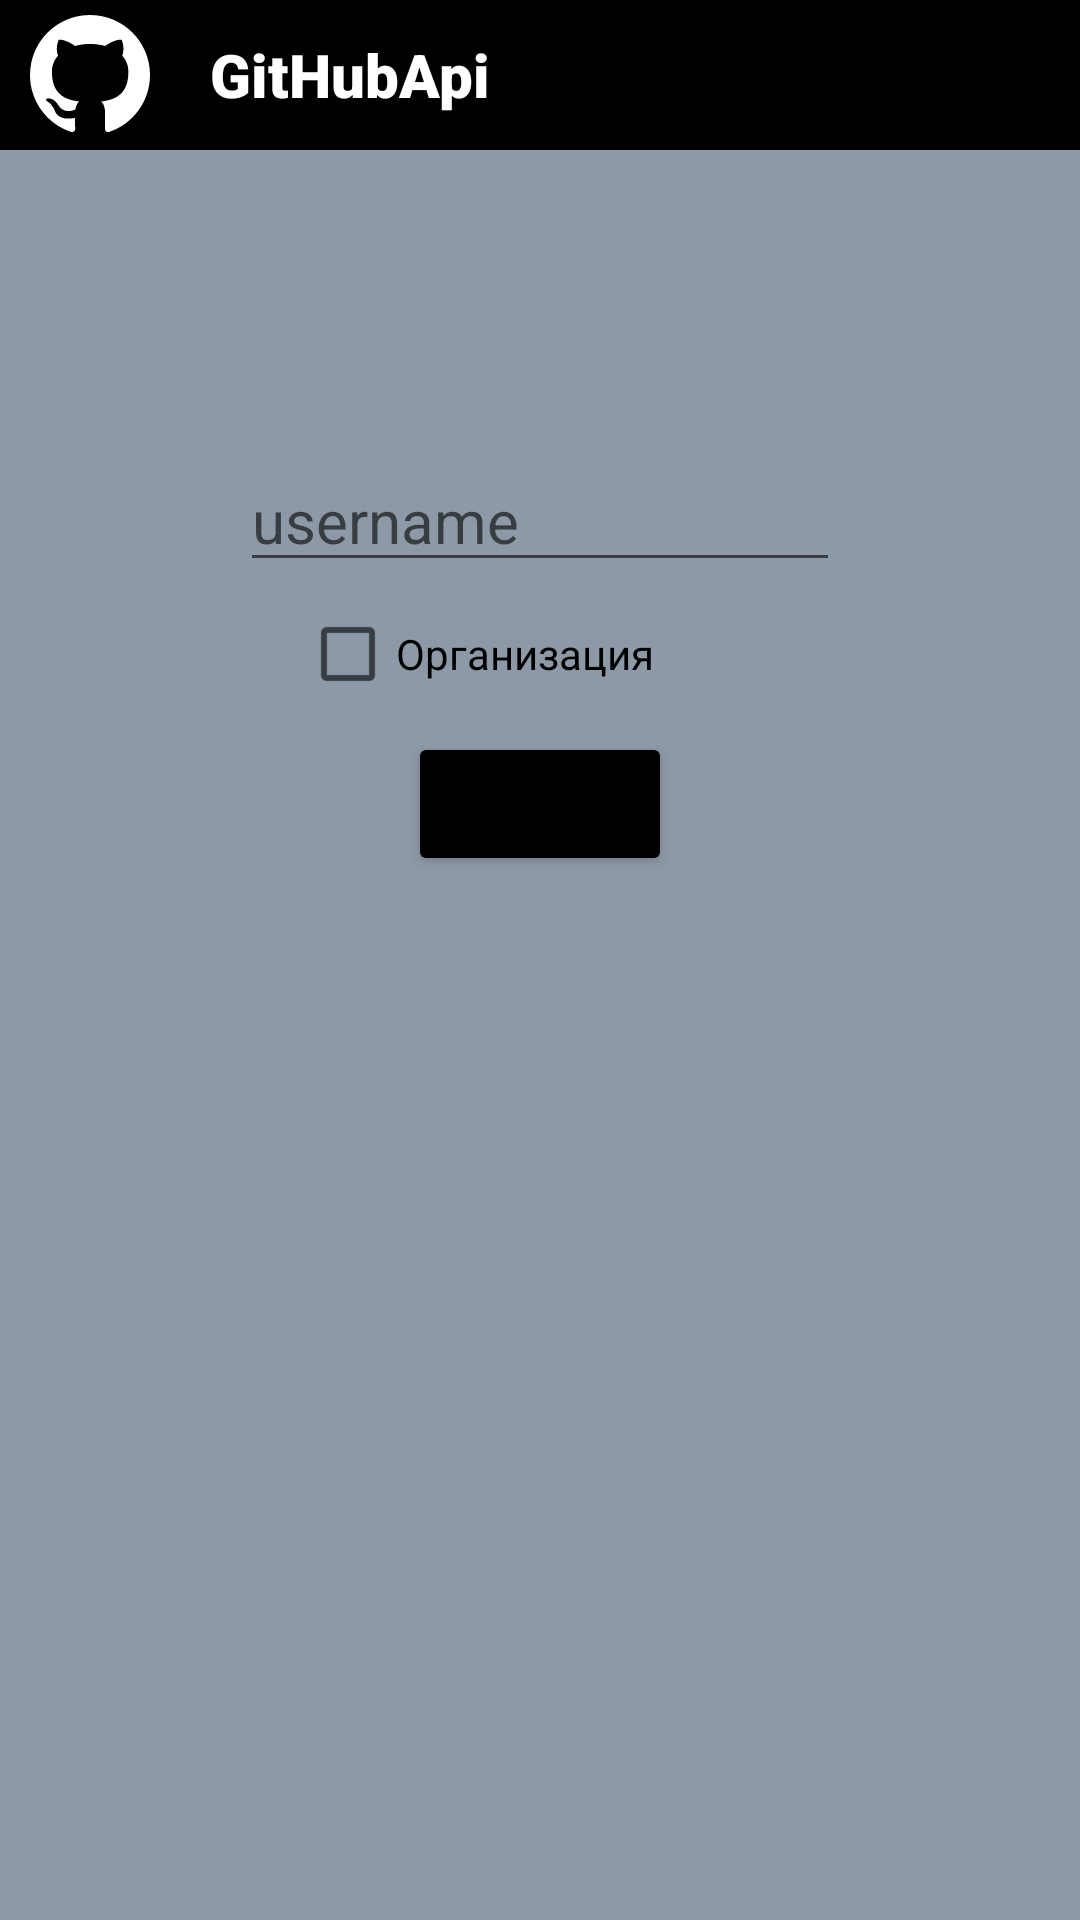

Reconstruct the res/layout file that produces this screen, plus the resources it refers to.
<!-- AndroidManifest.xml: application theme Theme.GitHubApi -->
<!-- res/layout/activity_main.xml -->
<?xml version="1.0" encoding="utf-8"?>
<RelativeLayout xmlns:android="http://schemas.android.com/apk/res/android"
    xmlns:app="http://schemas.android.com/apk/res-auto"
    xmlns:tools="http://schemas.android.com/tools"
    android:layout_width="match_parent"
    android:layout_height="match_parent"
    android:background="@color/colorBackground"
    tools:context=".MainActivity">

    <RelativeLayout
        style="@android:style/TextAppearance.Material.Widget.Button.Borderless.Colored"
        android:id="@+id/toolbar"
        android:layout_width="match_parent"
        android:layout_height="50dp"
        android:background="@color/colorPrimaryDark">


        <ImageView
            android:id="@+id/logo_app"
            android:layout_width="40dp"
            android:layout_height="40dp"
            android:layout_centerVertical="true"
            android:layout_marginStart="10dp"
            app:srcCompat="@drawable/git_logo"/>

        <TextView
            android:id="@+id/name_app"
            android:layout_width="wrap_content"
            android:layout_height="wrap_content"
            android:layout_centerVertical="true"
            android:layout_marginStart="20dp"
            android:layout_toEndOf="@id/logo_app"
            android:fontFamily="sans-serif-black"
            android:text="@string/app_name"
            android:textColor="@color/colorText"
            android:textSize="20sp"/>

    </RelativeLayout>

    <EditText
        android:id="@+id/username_field"
        android:layout_width="200dp"
        android:layout_height="wrap_content"
        android:layout_below="@id/toolbar"
        android:layout_centerHorizontal="true"
        android:layout_marginTop="100dp"
        android:textSize="20sp"
        android:inputType="textPersonName"
        android:ems="10"
        android:hint="@string/user_search"
        android:textColor="@color/colorPrimaryDark" />

    <CheckBox
        android:id="@+id/check_box_org"
        android:layout_width="wrap_content"
        android:layout_height="wrap_content"
        android:layout_below="@+id/username_field"
        android:layout_marginStart="100dp"
        android:backgroundTint="@color/colorPrimaryDark"
        android:text="@string/check_box_org" />

    <Button
        android:id="@+id/button_search"
        android:layout_width="wrap_content"
        android:layout_height="wrap_content"
        android:layout_below="@id/username_field"
        android:layout_centerHorizontal="true"
        android:layout_marginTop="50dp"
        android:backgroundTint="@color/colorPrimaryDark"
        android:text="@string/button_search" />

    <ListView
        android:id="@+id/list_users"
        android:layout_width="wrap_content"
        android:layout_height="wrap_content"
        android:layout_centerHorizontal="true"
        android:layout_below="@id/button_search"
        android:layout_marginTop="10dp"
        android:layout_marginBottom="20dp"
        android:layout_marginHorizontal="20dp"/>

</RelativeLayout>
<!-- resources referenced by this layout -->
<resources>
  <color name="colorBackground">#8d99a6</color>
  <color name="colorPrimaryDark">#FF000000</color>
  <color name="colorText">#FFFFFFFF</color>
  <!-- drawable git_logo (drawable) -->
  <vector xmlns:android="http://schemas.android.com/apk/res/android"
      android:width="32dp"
      android:height="32dp"
      android:viewportWidth="32"
      android:viewportHeight="32">
    <path
        android:pathData="M16,0C7.16,0 0,7.16 0,16C0,23.08 4.58,29.06 10.94,31.18C11.74,31.32 12.04,30.84 12.04,30.42C12.04,30.04 12.02,28.78 12.02,27.44C8,28.18 6.96,26.46 6.64,25.56C6.46,25.1 5.68,23.68 5,23.3C4.44,23 3.64,22.26 4.98,22.24C6.24,22.22 7.14,23.4 7.44,23.88C8.88,26.3 11.18,25.62 12.1,25.2C12.24,24.16 12.66,23.46 13.12,23.06C9.56,22.66 5.84,21.28 5.84,15.16C5.84,13.42 6.46,11.98 7.48,10.86C7.32,10.46 6.76,8.82 7.64,6.62C7.64,6.62 8.98,6.2 12.04,8.26C13.32,7.9 14.68,7.72 16.04,7.72C17.4,7.72 18.76,7.9 20.04,8.26C23.1,6.18 24.44,6.62 24.44,6.62C25.32,8.82 24.76,10.46 24.6,10.86C25.62,11.98 26.24,13.4 26.24,15.16C26.24,21.3 22.5,22.66 18.94,23.06C19.52,23.56 20.02,24.52 20.02,26.02C20.02,28.16 20,29.88 20,30.42C20,30.84 20.3,31.34 21.1,31.18C27.42,29.06 32,23.06 32,16C32,7.16 24.84,0 16,0V0Z"
        android:fillColor="@color/colorText"
        android:fillType="evenOdd"/>
  </vector>
  <string name="app_name">GitHubApi</string>
  <string name="button_search">Поиск</string>
  <string name="check_box_org">Организация</string>
  <string name="user_search">username</string>
  <style name="Theme.GitHubApi" parent="Base.Theme.GitHubApi" />
  <style name="Base.Theme.GitHubApi" parent="Theme.MaterialComponents.DayNight.NoActionBar">
          
           <item name="colorPrimaryDark">@color/colorPrimaryDark</item>
      </style>
</resources>
